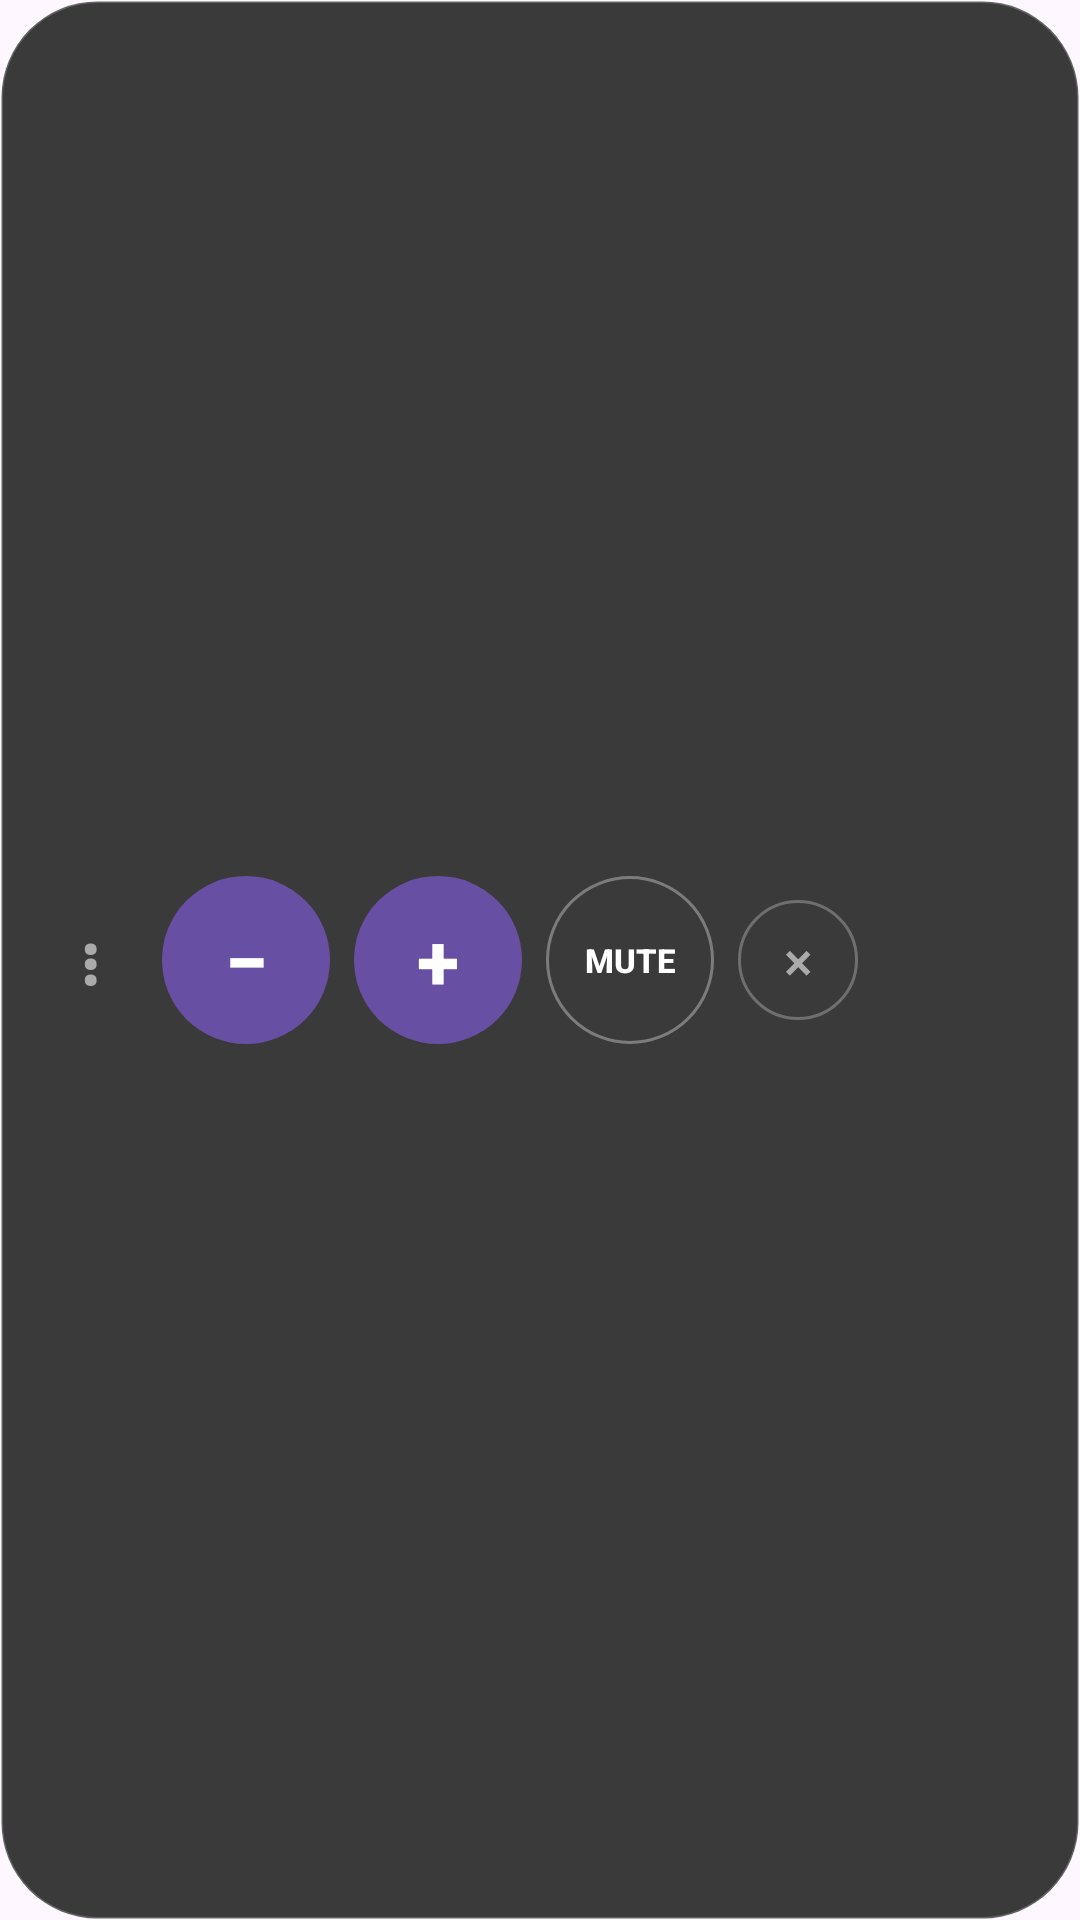

This screen was rendered from an Android layout file. Write that file and the resources it references.
<!-- AndroidManifest.xml: application theme Theme.VolumeButtons -->
<!-- res/layout/floating_buttons.xml -->
<?xml version="1.0" encoding="utf-8"?>
<LinearLayout xmlns:android="http://schemas.android.com/apk/res/android"
    android:orientation="horizontal"
    android:gravity="center_vertical"
    android:background="@drawable/overlay_background"
    android:layout_width="wrap_content"
    android:layout_height="wrap_content">

    <TextView
        android:id="@+id/dragHandle"
        android:layout_width="40dp"
        android:layout_height="56dp"
        android:gravity="center"
        android:text="⋮"
        android:textSize="22sp"
        android:textStyle="bold"
        android:textColor="#AAAAAA"
        android:layout_marginEnd="4dp" />

    <Button
        android:id="@+id/btnVolDown"
        android:layout_width="56dp"
        android:layout_height="56dp"
        android:layout_marginEnd="8dp"
        android:minWidth="0dp"
        android:minHeight="0dp"
        android:padding="0dp"
        android:stateListAnimator="@null"
        android:background="@drawable/vol_button_bg"
        android:text="−"
        android:textSize="26sp"
        android:textStyle="bold"
        android:textColor="#FFFFFF" />

    <Button
        android:id="@+id/btnVolUp"
        android:layout_width="56dp"
        android:layout_height="56dp"
        android:layout_marginEnd="8dp"
        android:minWidth="0dp"
        android:minHeight="0dp"
        android:padding="0dp"
        android:stateListAnimator="@null"
        android:background="@drawable/vol_button_bg"
        android:text="+"
        android:textSize="26sp"
        android:textStyle="bold"
        android:textColor="#FFFFFF" />

    <Button
        android:id="@+id/btnMute"
        android:layout_width="56dp"
        android:layout_height="56dp"
        android:layout_marginEnd="8dp"
        android:minWidth="0dp"
        android:minHeight="0dp"
        android:padding="0dp"
        android:stateListAnimator="@null"
        android:background="@drawable/vol_mute_bg"
        android:text="MUTE"
        android:textSize="11sp"
        android:textStyle="bold"
        android:textColor="#FFFFFF" />

    <Button
        android:id="@+id/btnClose"
        android:layout_width="40dp"
        android:layout_height="40dp"
        android:minWidth="0dp"
        android:minHeight="0dp"
        android:padding="0dp"
        android:stateListAnimator="@null"
        android:background="@drawable/vol_close_bg"
        android:text="×"
        android:textSize="18sp"
        android:textColor="#AAAAAA" />

</LinearLayout>
<!-- resources referenced by this layout -->
<resources>
  <!-- drawable overlay_background (drawable) -->
  <?xml version="1.0" encoding="utf-8"?>
  <shape xmlns:android="http://schemas.android.com/apk/res/android"
      android:shape="rectangle">
      <corners android:radius="32dp" />
      <solid android:color="#E6262626" />
      <stroke android:width="1dp" android:color="#33FFFFFF" />
      <padding android:left="10dp" android:right="10dp"
          android:top="10dp" android:bottom="10dp" />
  </shape>
  <!-- drawable vol_button_bg (drawable) -->
  <?xml version="1.0" encoding="utf-8"?>
  <selector xmlns:android="http://schemas.android.com/apk/res/android">
      <item android:state_pressed="true">
          <shape android:shape="oval">
              <solid android:color="#4F378B" />
          </shape>
      </item>
      <item>
          <shape android:shape="oval">
              <solid android:color="#6750A4" />
          </shape>
      </item>
  </selector>
  <!-- drawable vol_close_bg (drawable) -->
  <?xml version="1.0" encoding="utf-8"?>
  <selector xmlns:android="http://schemas.android.com/apk/res/android">
      <item android:state_pressed="true">
          <shape android:shape="oval">
              <solid android:color="#555555" />
          </shape>
      </item>
      <item>
          <shape android:shape="oval">
              <solid android:color="#00000000" />
              <stroke android:width="1dp" android:color="#44FFFFFF" />
          </shape>
      </item>
  </selector>
  <!-- drawable vol_mute_bg (drawable) -->
  <?xml version="1.0" encoding="utf-8"?>
  <selector xmlns:android="http://schemas.android.com/apk/res/android">
      <item android:state_pressed="true">
          <shape android:shape="oval">
              <solid android:color="#5A5A5A" />
          </shape>
      </item>
      <item>
          <shape android:shape="oval">
              <solid android:color="#3A3A3A" />
              <stroke android:width="1dp" android:color="#55FFFFFF" />
          </shape>
      </item>
  </selector>
  <style name="Theme.VolumeButtons" parent="Theme.Material3.DayNight.NoActionBar">
          <item name="colorPrimary">#6750A4</item>
          <item name="colorOnPrimary">#FFFFFF</item>
          <item name="colorPrimaryContainer">#EADDFF</item>
          <item name="colorSecondary">#625B71</item>
          <item name="android:statusBarColor">?attr/colorSurface</item>
      </style>
</resources>
